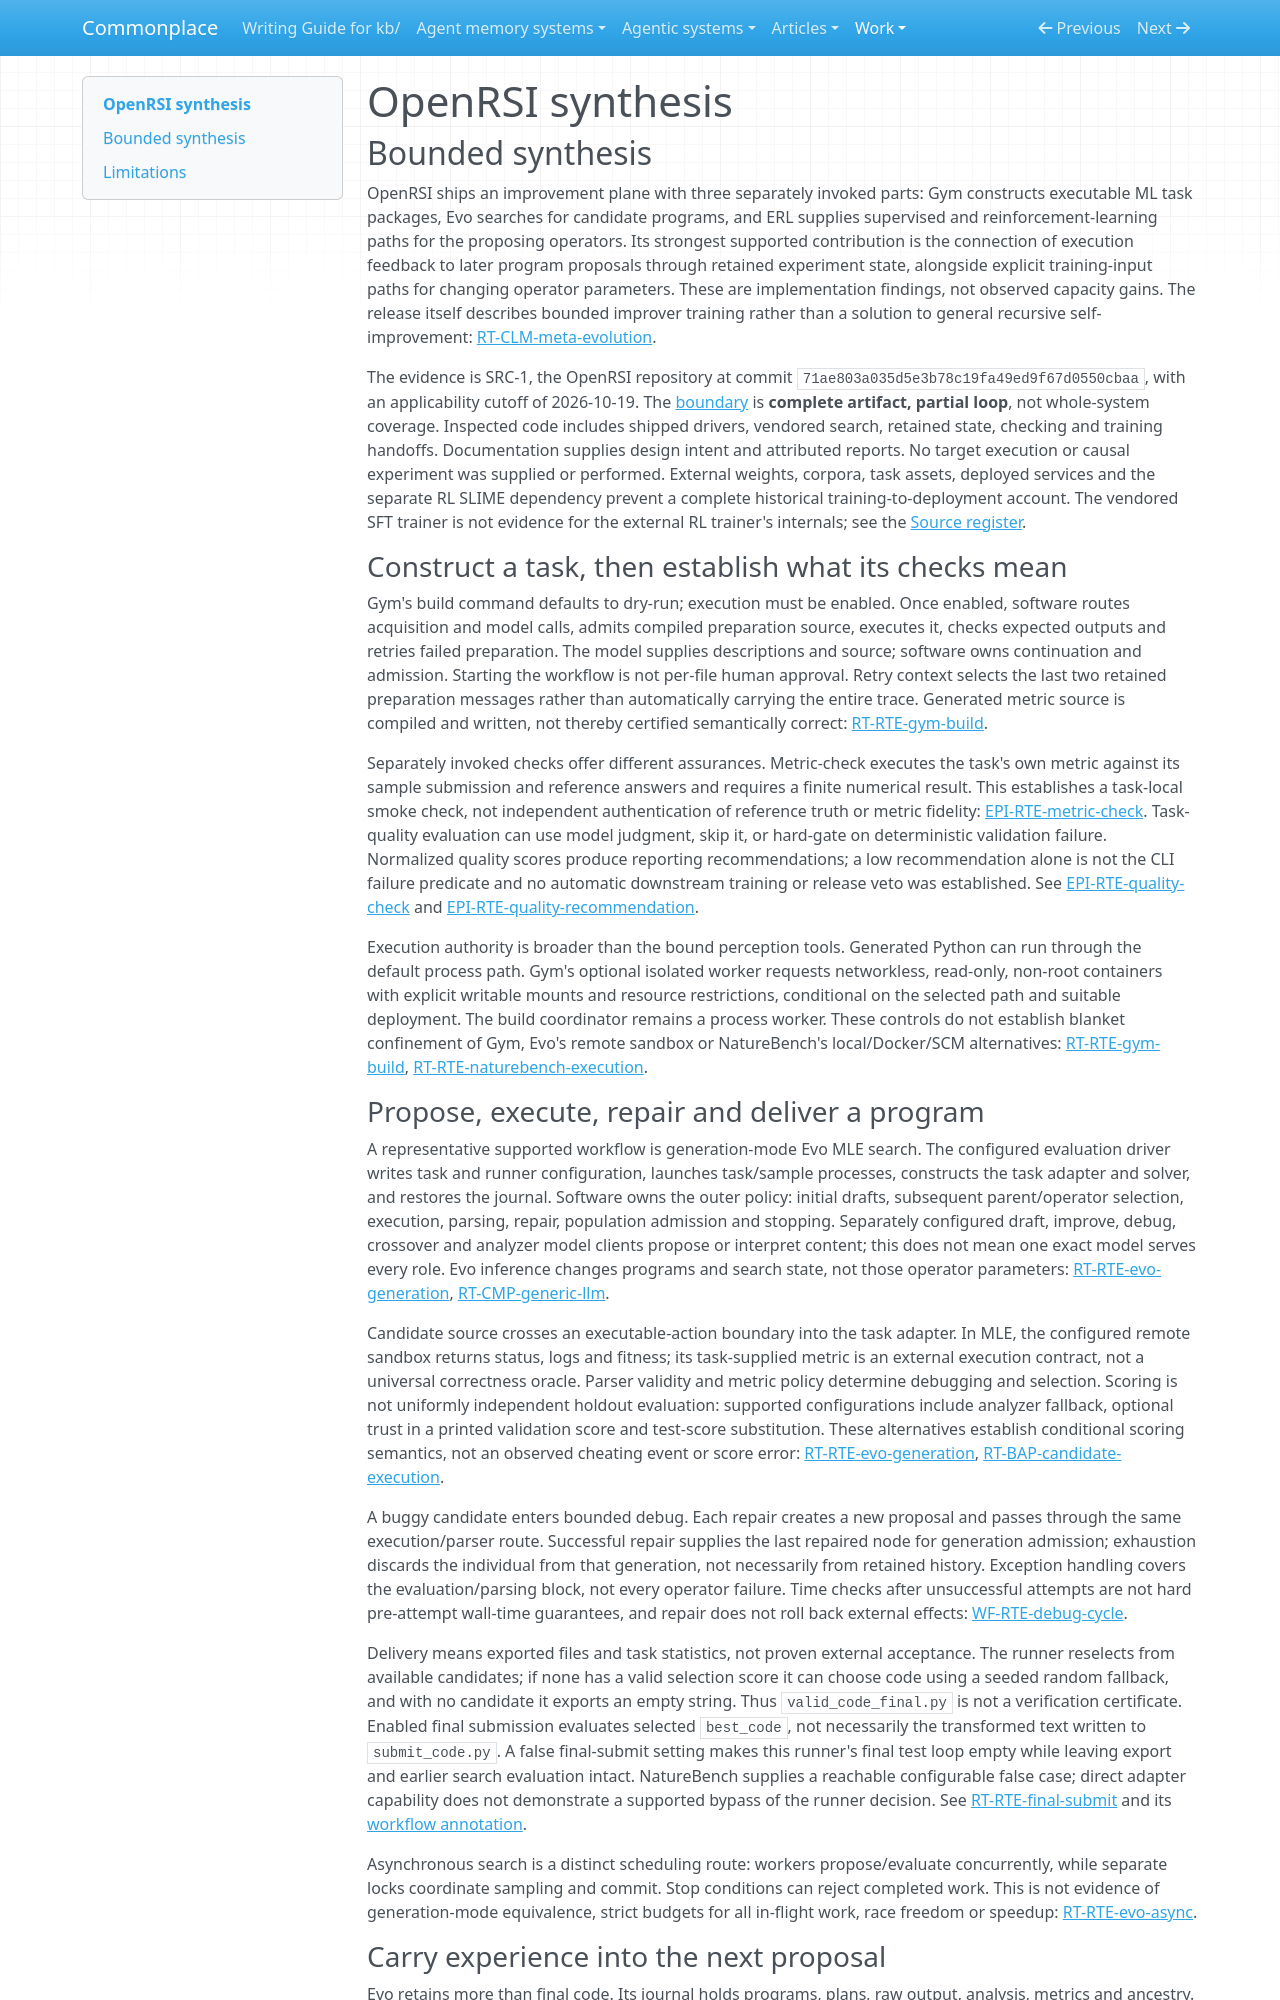

repository: zby/commonplace · page: work/agentic-system-completion/evidence/publications/openrsi/AAS-2026-10-19-openrsi-4f870183cadd-01/synthesis/index.html · generator: mkdocs

---
type: agentic-system-analyses/types/agentic-system-synthesis.md
description: "OpenRSI couples executable program search with retained experiment guidance and operator-training paths; implementation supports these handoffs, not measured self-improvement."
run-id: AAS-2026-10-19-openrsi-4f870183cadd-01
reviewed-boundary: "71ae803a035d5e3b78c19fa49ed9f67d0550cbaa"
---

# OpenRSI synthesis

## Bounded synthesis

OpenRSI ships an improvement plane with three separately invoked parts: Gym constructs executable ML task packages, Evo searches for candidate programs, and ERL supplies supervised and reinforcement-learning paths for the proposing operators. Its strongest supported contribution is the connection of execution feedback to later program proposals through retained experiment state, alongside explicit training-input paths for changing operator parameters. These are implementation findings, not observed capacity gains. The release itself describes bounded improver training rather than a solution to general recursive self-improvement: [RT-CLM-meta-evolution](runtime.md#rt-clm-meta-evolution).

The evidence is SRC-1, the OpenRSI repository at commit `71ae803a035d5e3b78c19fa49ed9f67d0550cbaa`, with an applicability cutoff of 2026-10-19. The [boundary](boundary.md#boundary-and-evidence) is **complete artifact, partial loop**, not whole-system coverage. Inspected code includes shipped drivers, vendored search, retained state, checking and training handoffs. Documentation supplies design intent and attributed reports. No target execution or causal experiment was supplied or performed. External weights, corpora, task assets, deployed services and the separate RL SLIME dependency prevent a complete historical training-to-deployment account. The vendored SFT trainer is not evidence for the external RL trainer's internals; see the [Source register](boundary.md#source-register).

### Construct a task, then establish what its checks mean

Gym's build command defaults to dry-run; execution must be enabled. Once enabled, software routes acquisition and model calls, admits compiled preparation source, executes it, checks expected outputs and retries failed preparation. The model supplies descriptions and source; software owns continuation and admission. Starting the workflow is not per-file human approval. Retry context selects the last two retained preparation messages rather than automatically carrying the entire trace. Generated metric source is compiled and written, not thereby certified semantically correct: [RT-RTE-gym-build](runtime.md#rt-rte-gym-build).

Separately invoked checks offer different assurances. Metric-check executes the task's own metric against its sample submission and reference answers and requires a finite numerical result. This establishes a task-local smoke check, not independent authentication of reference truth or metric fidelity: [EPI-RTE-metric-check](epistemic.md#epi-rte-metric-check). Task-quality evaluation can use model judgment, skip it, or hard-gate on deterministic validation failure. Normalized quality scores produce reporting recommendations; a low recommendation alone is not the CLI failure predicate and no automatic downstream training or release veto was established. See [EPI-RTE-quality-check](epistemic.md#epi-rte-quality-check) and [EPI-RTE-quality-recommendation](epistemic.md#epi-rte-quality-recommendation).

Execution authority is broader than the bound perception tools. Generated Python can run through the default process path. Gym's optional isolated worker requests networkless, read-only, non-root containers with explicit writable mounts and resource restrictions, conditional on the selected path and suitable deployment. The build coordinator remains a process worker. These controls do not establish blanket confinement of Gym, Evo's remote sandbox or NatureBench's local/Docker/SCM alternatives: [RT-RTE-gym-build](runtime.md#rt-rte-gym-build), [RT-RTE-naturebench-execution](runtime.md#rt-rte-naturebench-execution).
